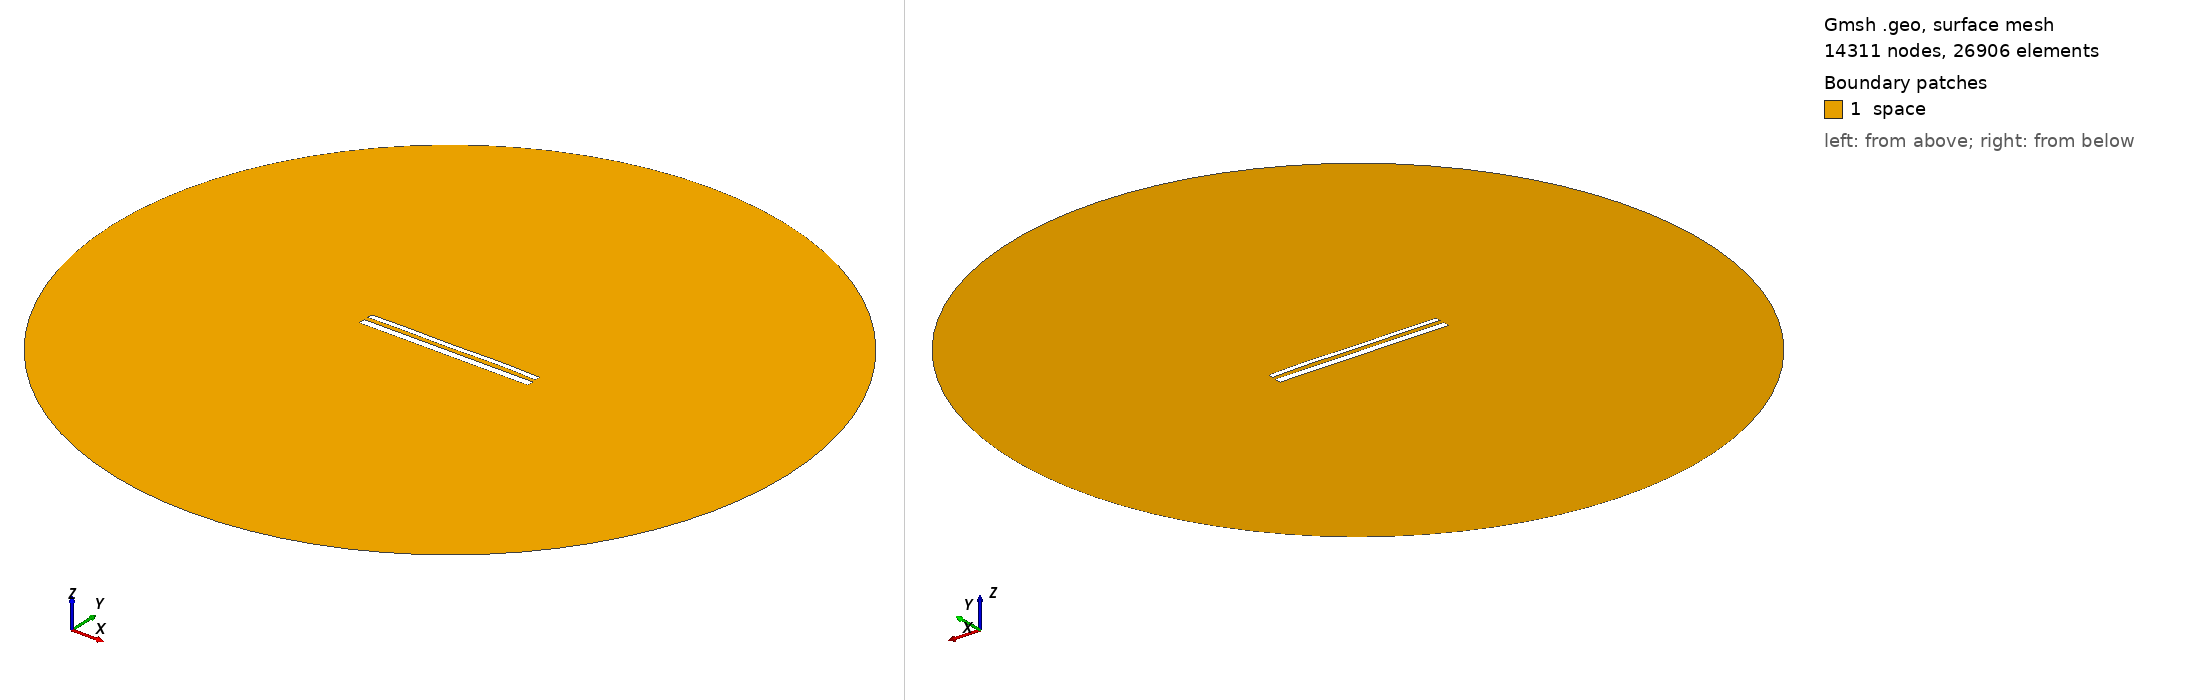

Gmsh geometry script, surface-meshed: 14311 nodes, 26906 surface elements. Boundary patches (legend numbers): 1 space. Left view from above one corner, right view from below the opposite corner. Legend entries are the model's physical surfaces. The drawing asked Gmsh for element sizes between 1% and 20% of the model's largest extent; the script's own settings can give other sizes.

=== 12335.geo (drawn) ===
//---------------------------------------
// Geometry kernel
//---------------------------------------

SetFactory("OpenCASCADE");



//---------------------------------------
// Parameters of the geometry
//---------------------------------------

// Overetch of the upper plate
overetch = 0.375;

// Distance between the plates
distance = 2.5;

// Discretization over the x axis (for the deformation)
nx = 50; 

// Length of the plate
L = 100 - overetch; 

// Number of modes
n = 4; 

// 1st mode coefficient
coeff(1) = 0.07499999999999998;
beta(1) = 0.596864 * 3.1415926535 / L;

// 2nd mode coefficient
coeff(2) = 0.07499999999999998;
beta(2) = 1.49418 * 3.1415926535 / L;

// 3rd mode coefficient
coeff(3) = -0.075;
beta(3) = 2.50025 * 3.1415926535 / L;

// 4th mode coefficient
coeff(4) = 0.15;
beta(4) = 3.49999 * 3.1415926535 / L;



//---------------------------------------
// Upper plate (deformed rectangle)
//---------------------------------------

// Coordiantes of the upper plate
xmin = -50;
xmax = 50 - overetch;

// Height of the upper plate
yheight = 4 - 2 * overetch;

// Indexes of the points
UpperID[] = {};
LowerID[] = {};
LeftID[] = {};
RightID[] = {};

// Point index
p = 1;

// Horizontal edges
For i In {1:nx}
    x = xmin + (i-1)*(xmax - xmin)/(nx-1);

    y_bottom = distance / 2 + overetch;
    For j In {1:n}
        C = (Cosh(beta(j)*L) + Cos(beta(j)*L)) / (Sinh(beta(j)*L) + Sin(beta(j)*L));
        y_bottom  = y_bottom + coeff(j) * (Cosh(beta(j)*(x+50)) - Cos(beta(j)*(x+50)) - C * (Sinh(beta(j)*(x+50)) - Sin(beta(j)*(x+50))));
    EndFor

    y_top = y_bottom + yheight;

    Point(p) = {x, y_top, 0, 1.0};
    UpperID[i] = p;
    p = p + 1;

    Point(p) = {x, y_bottom, 0, 1.0};
    LowerID[i] = p;
    p = p + 1;
EndFor

// Create point lists
UpperPts[] = {}; LowerPts[] = {};
For i In {1:nx}
  UpperPts[] += {UpperID[i]};
  LowerPts[] += {LowerID[i]};
EndFor

// Build splines
Spline(1) = {UpperPts[]};
Spline(2) = {LowerPts[]};
Line(3) = {LowerPts[nx-1], UpperPts[nx-1]};
Line(4) = {LowerPts[0], UpperPts[0]};

// Build the plane surface
Curve Loop(1) = {2, 3, -1, -4};
Plane Surface(1) = {1};



//---------------------------------------
// Lower plate (rectangle)
//---------------------------------------

// Vertices
Point(1001) = {-50, -1, 0, 1.0};
Point(1002) = { 50, -1, 0, 1.0};
Point(1003) = { 50,  -5, 0, 1.0};
Point(1004) = {-50,  -5, 0, 1.0};

// Edges
Line(5) = {1001, 1002};
Line(6) = {1002, 1003};
Line(7) = {1003, 1004};
Line(8) = {1004, 1001};

// Plane surface
Line Loop(2) = {5, 6, 7, 8};
Plane Surface(2) = {2}; 



//---------------------------------------
// Outer (fictious) boundary
//---------------------------------------

// Points
Point(1005) = {0, 0, 0};       // Center
Point(1006) = {200, 0, 0};     // Start point
Point(1007) = {0, 200, 0};     // 90 degrees
Point(1008) = {-200, 0, 0};    // 180 degrees
Point(1009) = {0, -200, 0};    // 270 degrees

// Circle arcs (each needs start, center, end)
Circle(9) = {1006, 1005, 1007};
Circle(10) = {1007, 1005, 1008};
Circle(11) = {1008, 1005, 1009};
Circle(12) = {1009, 1005, 1006};

// Plane surface for the entire domain
Curve Loop(3) = {9, 10, 11, 12};
Surface(3) = {3};

// Subtract the plates from the whole domain to obtain the actual domain where we want to solve the equations
BooleanDifference{ Surface{3}; Delete; }{ Surface{1}; Surface{2}; Delete; }




//---------------------------------------
// Transfinite Lines/Curves
//---------------------------------------

// Set the number of points on the boundaries
r = 7;

// Plates
Transfinite Curve {1, 2} = 50*r Using Progression 1;
Transfinite Curve {3, 4} = 2*r Using Progression 1;
Transfinite Line {5, 7} = 50*r Using Progression 1;
Transfinite Line {6, 8} = 2*r Using Progression 1;

// Outer boundary
Transfinite Line {9, 10, 11, 12} = 20 Using Progression 1;



//---------------------------------------
// Physical groups
//---------------------------------------                

// Physical curves (boundaries)
Physical Line("force_segment", 10) = {2};
Physical Line("upper_plate", 11) = {1, 3, 4};
Physical Line("lower_plate", 12) = {5, 6, 7, 8};
Physical Line("boundary", 20) = {9, 10, 11, 12};

// Physical Surfaces
Physical Surface("space", 30) = {3};



//---------------------------------------
// 6. Generate the Mesh
//---------------------------------------

// 2D mesh generation
Mesh 2;
